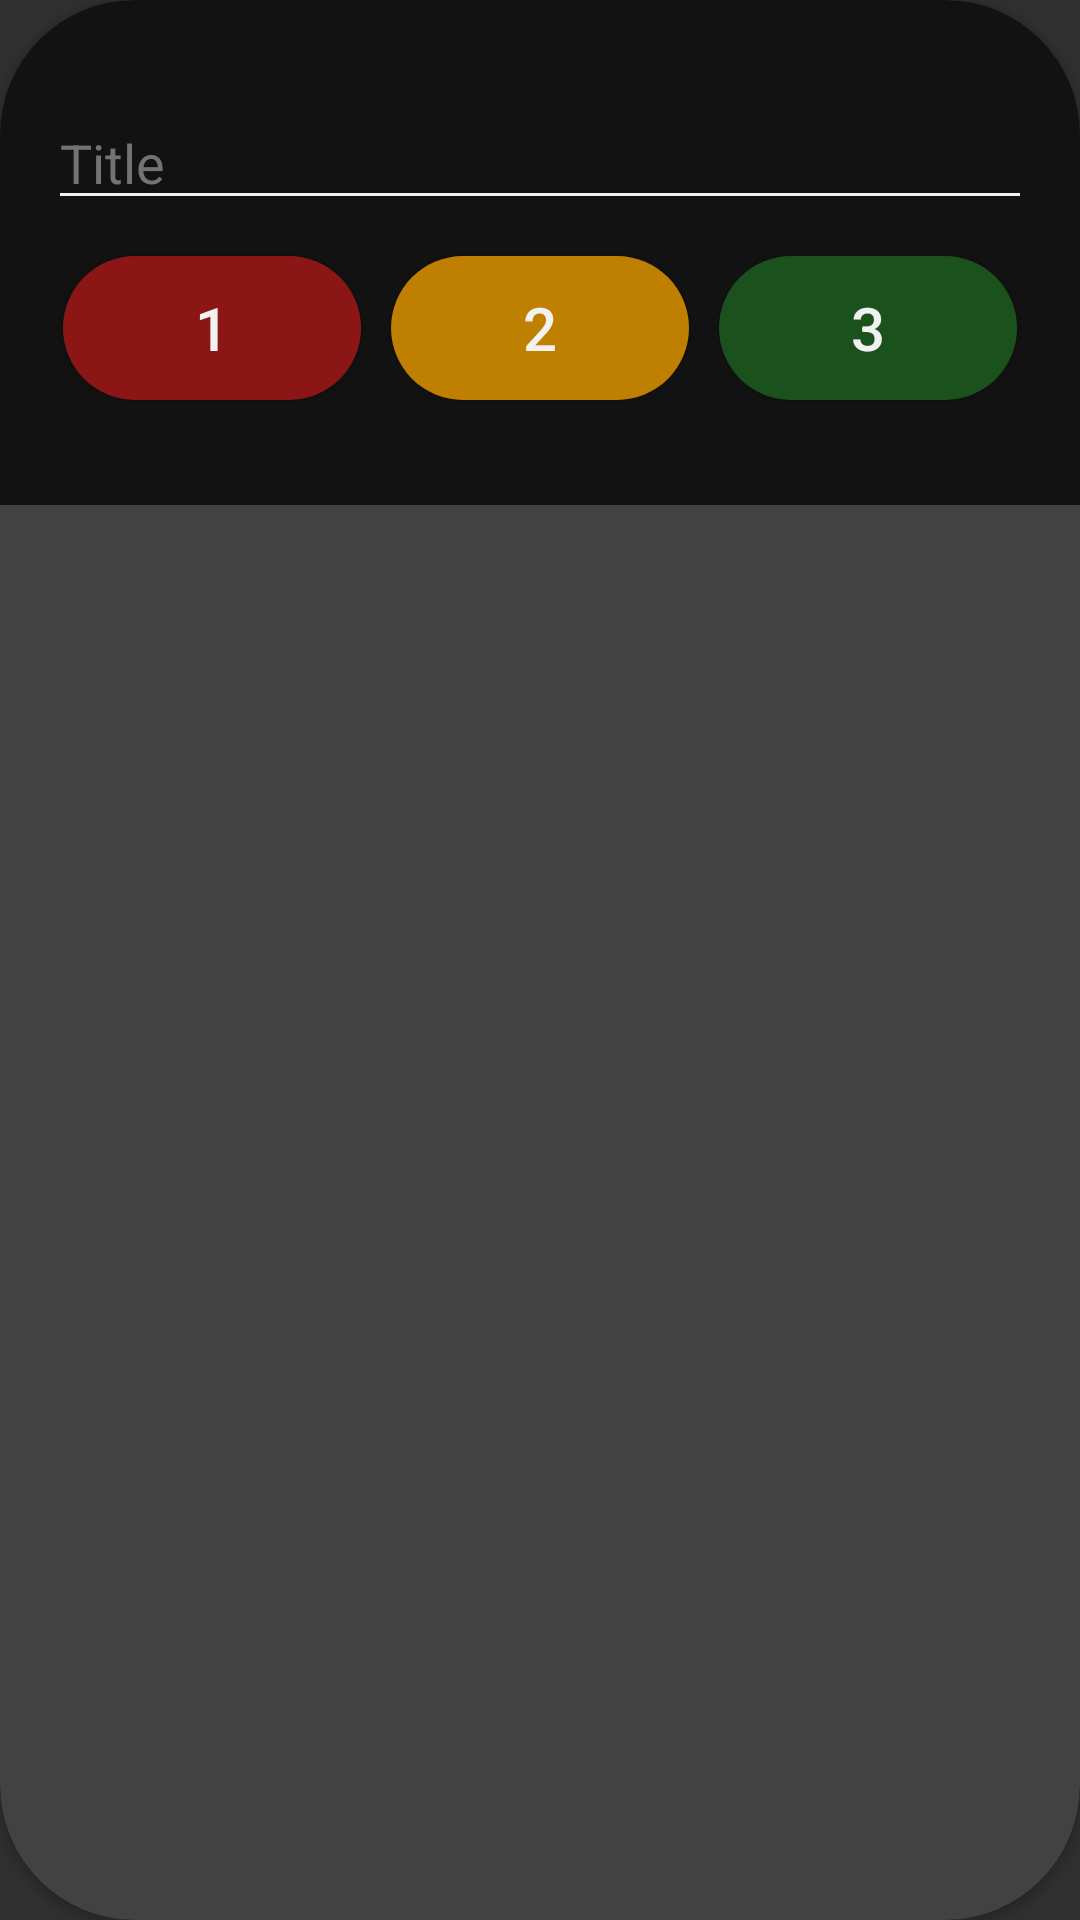

This screen was rendered from an Android layout file. Write that file and the resources it references.
<!-- AndroidManifest.xml: application theme AppThemeDark -->
<!-- res/layout/dlg_add_task.xml -->
<?xml version="1.0" encoding="utf-8"?>
<androidx.cardview.widget.CardView xmlns:android="http://schemas.android.com/apk/res/android"
    xmlns:app="http://schemas.android.com/apk/res-auto"
    android:layout_width="match_parent"
    android:layout_height="wrap_content"
    app:cardCornerRadius="@dimen/cornerRadius45"
    app:cardUseCompatPadding="false">

    <androidx.constraintlayout.widget.ConstraintLayout
        android:layout_width="match_parent"
        android:layout_height="wrap_content"
        android:background="?attr/colorBackground"
        android:orientation="vertical"
        android:paddingStart="16dp"
        android:paddingTop="32dp"
        android:paddingEnd="16dp"
        android:paddingBottom="32dp">

        <androidx.appcompat.widget.AppCompatEditText
            android:id="@+id/etTitleAddTask"
            android:layout_width="match_parent"
            android:layout_height="wrap_content"
            android:hint="@string/tasksAddHint"
            android:inputType="textCapSentences"
            android:isScrollContainer="false"
            android:text=""
            android:textColor="?attr/colorOnBackGround"
            android:textColorHint="?attr/colorHint"
            app:layout_constraintTop_toTopOf="parent" />

        <Button
            android:id="@+id/btnConfirm1"
            android:layout_width="0dp"
            android:layout_height="wrap_content"
            android:layout_marginHorizontal="5dp"
            android:layout_marginTop="12dp"
            android:layout_marginBottom="3dp"
            android:background="@drawable/dc_round_corner1"
            android:elevation="@dimen/btnElevation"
            android:text="@string/tasksPriority1"
            android:textColor="?attr/colorOnBackGroundTask"
            android:textSize="@dimen/font_size_big"
            app:layout_constraintBottom_toBottomOf="parent"
            app:layout_constraintEnd_toStartOf="@+id/btnConfirm2"
            app:layout_constraintHorizontal_bias="0.5"
            app:layout_constraintStart_toStartOf="parent"
            app:layout_constraintTop_toBottomOf="@+id/etTitleAddTask" />

        <Button
            android:id="@+id/btnConfirm2"
            android:layout_width="0dp"
            android:layout_height="wrap_content"
            android:layout_marginHorizontal="5dp"
            android:layout_marginTop="12dp"
            android:layout_marginBottom="3dp"
            android:background="@drawable/dc_round_corner2"
            android:elevation="@dimen/btnElevation"
            android:text="@string/tasksPriority2"
            android:textColor="?attr/colorOnBackGroundTask"
            android:textSize="@dimen/font_size_big"
            app:layout_constraintBottom_toBottomOf="parent"
            app:layout_constraintEnd_toStartOf="@+id/btnConfirm3"
            app:layout_constraintHorizontal_bias="0.5"
            app:layout_constraintStart_toEndOf="@+id/btnConfirm1"
            app:layout_constraintTop_toBottomOf="@+id/etTitleAddTask"
            app:layout_constraintVertical_bias="0.0" />

        <Button
            android:id="@+id/btnConfirm3"
            android:layout_width="0dp"
            android:layout_height="wrap_content"
            android:layout_marginHorizontal="5dp"
            android:layout_marginTop="12dp"
            android:layout_marginBottom="3dp"
            android:background="@drawable/dc_round_corner3"
            android:elevation="@dimen/btnElevation"
            android:text="@string/tasksPriority3"
            android:textColor="?attr/colorOnBackGroundTask"
            android:textSize="@dimen/font_size_big"
            app:layout_constraintBottom_toBottomOf="parent"
            app:layout_constraintEnd_toEndOf="parent"
            app:layout_constraintHorizontal_bias="0.5"
            app:layout_constraintStart_toEndOf="@+id/btnConfirm2"
            app:layout_constraintTop_toBottomOf="@+id/etTitleAddTask" />

    </androidx.constraintlayout.widget.ConstraintLayout>

</androidx.cardview.widget.CardView>
<!-- resources referenced by this layout -->
<resources>
  <dimen name="btnElevation">8dp</dimen>
  <dimen name="cornerRadius45">45dp</dimen>
  <dimen name="font_size_big">20sp</dimen>
  <!-- drawable dc_round_corner1 (drawable) -->
  <?xml version="1.0" encoding="utf-8"?>
  <selector xmlns:android="http://schemas.android.com/apk/res/android">
      <item>
          <shape>
              <solid android:color="?attr/colorPriority1darker" />
              <corners android:radius="@dimen/cornerRadius45" />
          </shape>
      </item>
  </selector>
  <!-- drawable dc_round_corner2 (drawable) -->
  <?xml version="1.0" encoding="utf-8"?>
  <selector xmlns:android="http://schemas.android.com/apk/res/android">
      <item>
          <shape>
              <solid android:color="?attr/colorPriority2darker" />
              <corners android:radius="@dimen/cornerRadius45" />
          </shape>
      </item>
  </selector>
  <!-- drawable dc_round_corner3 (drawable) -->
  <?xml version="1.0" encoding="utf-8"?>
  <selector xmlns:android="http://schemas.android.com/apk/res/android">
      <item>
          <shape>
              <solid android:color="?attr/colorPriority3darker" />
              <corners android:radius="@dimen/cornerRadius45" />
          </shape>
  
      </item>
  </selector>
  <string name="tasksAddHint">Title</string>
  <string name="tasksPriority1" translatable="false">1</string>
  <string name="tasksPriority2" translatable="false">2</string>
  <string name="tasksPriority3" translatable="false">3</string>
  <style name="MyDatePickerDialogTheme" parent="android:Theme.Material.Dialog">
          <item name="android:datePickerStyle">@style/MyDatePickerStyle</item>
      </style>
  <style name="MyTimePickerDialogTheme" parent="android:Theme.Material.Dialog">
          <item name="android:timePickerStyle">@style/MyTimePickerStyle</item>
      </style>
  <style name="MyDatePickerStyle" parent="android:Widget.Material.DatePicker">
          <item name="android:headerBackground">?attr/colorNotePurple</item>
          <item name="android:windowIsFloating">true</item>
          <item name="colorBackgroundFloating">?attr/colorAccent</item>
          <item name="android:dayOfWeekBackground">?attr/colorAccent</item>
          <item name="android:dayOfWeekTextAppearance">?attr/colorAccent</item>
          <item name="background">?attr/colorBackground</item>
      </style>
  <style name="MyTimePickerStyle" parent="android:Widget.Material.TimePicker">
          <item name="android:headerBackground">?attr/colorAccent</item>
          <item name="android:numbersSelectorColor">?attr/colorAccent</item>
      </style>
</resources>
